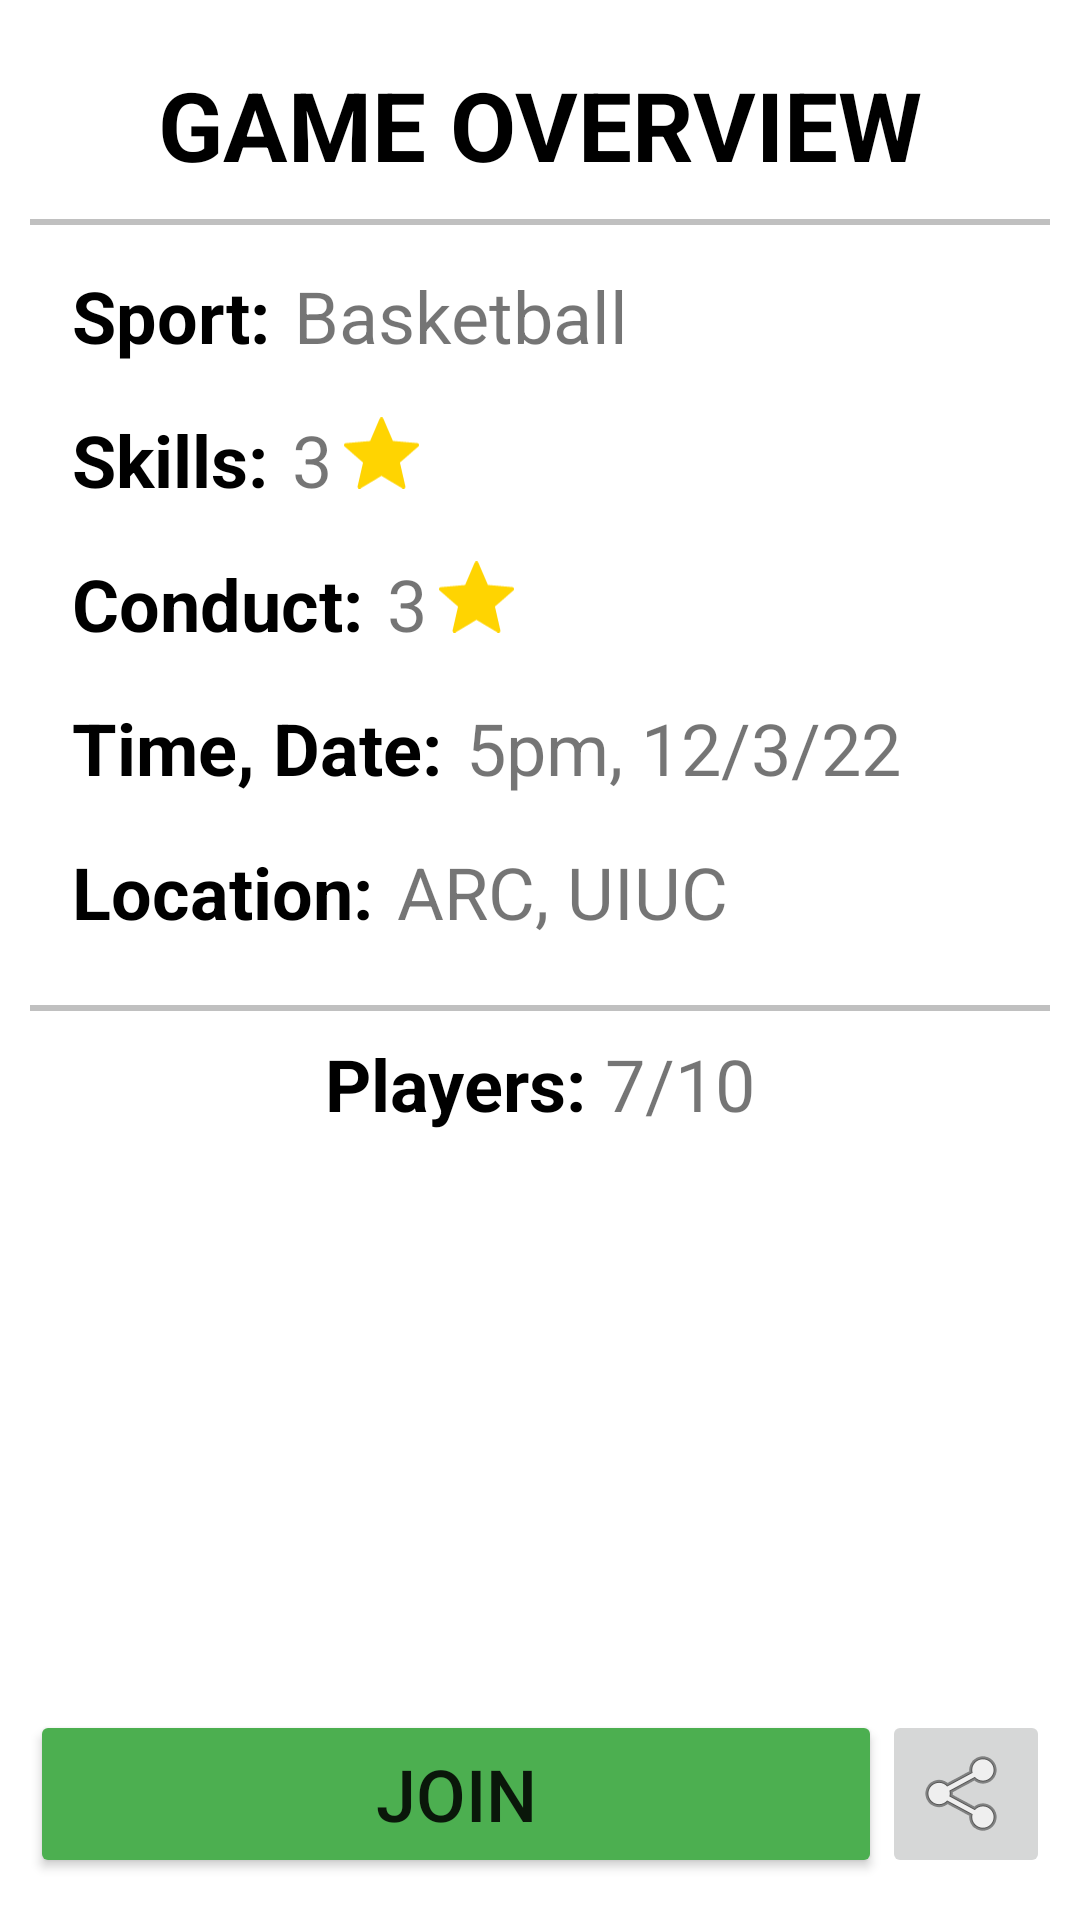

The Android layout XML behind this screen, and the referenced resources:
<!-- AndroidManifest.xml: application theme Theme.PepperGames -->
<!-- res/layout/activity_game_overview.xml -->
<?xml version="1.0" encoding="utf-8"?>
<androidx.coordinatorlayout.widget.CoordinatorLayout xmlns:android="http://schemas.android.com/apk/res/android"
    xmlns:app="http://schemas.android.com/apk/res-auto"
    xmlns:tools="http://schemas.android.com/tools"
    android:layout_width="match_parent"
    android:layout_height="match_parent"
    android:background="#0003A9F4">

    <LinearLayout
        android:layout_width="match_parent"
        android:layout_height="match_parent"
        android:orientation="vertical"
        android:padding="10dp">
        
        <LinearLayout
            android:layout_width="match_parent"
            android:layout_height="wrap_content"
            android:orientation="horizontal">
            
            


            <TextView
                android:layout_width="match_parent"
                android:layout_height="wrap_content"
                android:layout_gravity="center"
                android:layout_marginHorizontal="10dp"
                android:layout_marginTop="10dp"
                android:layout_marginBottom="10dp"
                android:gravity="center"
                android:text="GAME OVERVIEW"
                android:textColor="#000000"
                android:textSize="32sp"
                android:textStyle="bold"
                app:layout_anchorGravity="center" />
        </LinearLayout>

        
        <View
            android:layout_width="match_parent"
            android:layout_height="2dp"
            android:background="#c0c0c0" />

        
        <LinearLayout
            android:layout_width="match_parent"
            android:layout_height="wrap_content"
            android:orientation="vertical"
            android:padding="10dp">
            
            <LinearLayout
                android:layout_width="match_parent"
                android:layout_height="48dp"
                android:orientation="horizontal"
                android:padding="4dp">

                <TextView
                    android:layout_width="wrap_content"
                    android:layout_height="wrap_content"
                    android:text="Sport:"
                    android:textColor="#000000"
                    android:textSize="24sp"
                    android:textStyle="bold" />

                <TextView
                    android:id="@+id/textView_sport_name"
                    android:layout_width="wrap_content"
                    android:layout_height="wrap_content"
                    android:paddingHorizontal="8dp"
                    android:text="Basketball"
                    android:textSize="24sp" />
            </LinearLayout>
            
            <LinearLayout
                android:layout_width="match_parent"
                android:layout_height="48dp"
                android:orientation="horizontal"
                android:padding="4dp">

                <TextView
                    android:layout_width="wrap_content"
                    android:layout_height="wrap_content"
                    android:text="Skills:"
                    android:textColor="#000000"
                    android:textSize="24sp"
                    android:textStyle="bold" />

                <TextView
                    android:id="@+id/textView_skills_value"
                    android:layout_width="wrap_content"
                    android:layout_height="wrap_content"
                    android:gravity="center"
                    android:paddingLeft="8dp"
                    android:paddingRight="4dp"
                    android:text="3"
                    android:textSize="24sp" />

                <ImageView
                    android:layout_width="25dp"
                    android:layout_height="28dp"
                    android:src="@drawable/star_symbol_icon" />
            </LinearLayout>
            
            <LinearLayout
                android:layout_width="match_parent"
                android:layout_height="48dp"
                android:orientation="horizontal"
                android:padding="4dp">

                <TextView
                    android:layout_width="wrap_content"
                    android:layout_height="wrap_content"
                    android:text="Conduct:"
                    android:textColor="#000000"
                    android:textSize="24sp"
                    android:textStyle="bold" />

                <TextView
                    android:id="@+id/textView_conduct_value"
                    android:layout_width="wrap_content"
                    android:layout_height="wrap_content"
                    android:gravity="center"
                    android:paddingLeft="8dp"
                    android:paddingRight="4dp"
                    android:text="3"
                    android:textSize="24sp" />

                <ImageView
                    android:layout_width="25dp"
                    android:layout_height="28dp"
                    android:src="@drawable/star_symbol_icon" />
            </LinearLayout>
            
            <LinearLayout
                android:layout_width="match_parent"
                android:layout_height="48dp"
                android:orientation="horizontal"
                android:padding="4dp">

                <TextView
                    android:layout_width="wrap_content"
                    android:layout_height="wrap_content"
                    android:text="Time, Date:"
                    android:textColor="#000000"
                    android:textSize="24sp"
                    android:textStyle="bold" />

                <TextView
                    android:id="@+id/textView_timendate_value"
                    android:layout_width="wrap_content"
                    android:layout_height="wrap_content"
                    android:paddingHorizontal="8dp"
                    android:text="5pm, 12/3/22"
                    android:textSize="24sp" />
            </LinearLayout>
            
            <LinearLayout
                android:layout_width="match_parent"
                android:layout_height="48dp"
                android:orientation="horizontal"
                android:padding="4dp">

                <TextView
                    android:layout_width="wrap_content"
                    android:layout_height="wrap_content"
                    android:text="Location:"
                    android:textColor="#000000"
                    android:textSize="24sp"
                    android:textStyle="bold" />

                <TextView
                    android:id="@+id/textView_location_value"
                    android:layout_width="wrap_content"
                    android:layout_height="wrap_content"
                    android:paddingHorizontal="8dp"
                    android:text="ARC, UIUC"
                    android:textSize="24sp" />
            </LinearLayout>
        </LinearLayout>

        
        <View
            android:layout_width="match_parent"
            android:layout_height="2dp"
            android:background="#c0c0c0" />

        
        <LinearLayout
            android:layout_width="match_parent"
            android:layout_height="wrap_content"
            android:gravity="center_horizontal"
            android:orientation="horizontal"
            android:padding="8dp">

            <TextView
                android:layout_width="wrap_content"
                android:layout_height="wrap_content"
                android:text="Players: "
                android:textColor="#000000"
                android:textSize="24sp"
                android:textStyle="bold" />

            <TextView
                android:id="@+id/game_overview_player_count"
                android:layout_width="wrap_content"
                android:layout_height="wrap_content"
                android:text="7/10"
                android:textSize="24sp" />
        </LinearLayout>

        
        <androidx.recyclerview.widget.RecyclerView
            android:id="@+id/game_overview"
            android:layout_width="match_parent"
            android:layout_height="0dp"
            android:layout_weight="1"
            android:scrollbarFadeDuration="0" />

        
        <LinearLayout
            android:layout_width="match_parent"
            android:layout_height="wrap_content"
            android:orientation="horizontal"
            android:paddingVertical="4dp">

            <Button
                android:id="@+id/game_overview_join_button"
                android:layout_width="wrap_content"
                android:layout_height="56dp"
                android:layout_weight="1"
                android:backgroundTint="#4CAF50"
                android:text="JOIN"
                android:textSize="24sp" />

            <ImageButton
                android:id="@+id/game_overview_share_button"
                android:layout_width="wrap_content"
                android:layout_height="56dp"
                app:srcCompat="@android:drawable/ic_menu_share" />
        </LinearLayout>
    </LinearLayout>
</androidx.coordinatorlayout.widget.CoordinatorLayout>
<!-- resources referenced by this layout -->
<resources>
  <!-- drawable star_symbol_icon (drawable) -->
  <vector xmlns:android="http://schemas.android.com/apk/res/android"
      android:width="122.88dp"
      android:height="117.1dp"
      android:viewportWidth="122.88"
      android:viewportHeight="117.1">
    <path
        android:pathData="M64.42,2 L80.13,38.7 120,42.26a3.2,3.2 0,0 1,1.82 5.62h0L91.64,74.18l8.9,39A3.19,3.19 0,0 1,98.12 117a3.27,3.27 0,0 1,-2.46 -0.46L61.41,96.1 27.07,116.64a3.18,3.18 0,0 1,-4.38 -1.09,3.14 3.14,0 0,1 -0.37,-2.38h0l8.91,-39L1.09,47.88a3.24,3.24 0,0 1,-0.32 -4.52,3.32 3.32,0 0,1 2.29,-1l39.72,-3.56L58.49,2a3.24,3.24 0,0 1,5.93 0Z"
        android:fillColor="#ffd401"/>
  </vector>
  <style name="Theme.PepperGames" parent="Theme.MaterialComponents.DayNight.DarkActionBar">
          
          <item name="colorPrimary">@color/purple_500</item>
          <item name="colorPrimaryVariant">@color/purple_700</item>
          <item name="colorOnPrimary">@color/white</item>
          
          <item name="colorSecondary">@color/teal_200</item>
          <item name="colorSecondaryVariant">@color/teal_700</item>
          <item name="colorOnSecondary">@color/black</item>
          
          <item name="android:statusBarColor">?attr/colorPrimaryVariant</item>
          
      </style>
  <!-- not gathered from this repository: default colours our renderer supplied (Android Studio template values) -->
  <color name="purple_500">#FF6200EE</color>
  <color name="purple_700">#FF3700B3</color>
  <color name="teal_200">#FF03DAC5</color>
  <color name="teal_700">#FF018786</color>
  <color name="black">#FF000000</color>
  <color name="white">#FFFFFFFF</color>
</resources>
